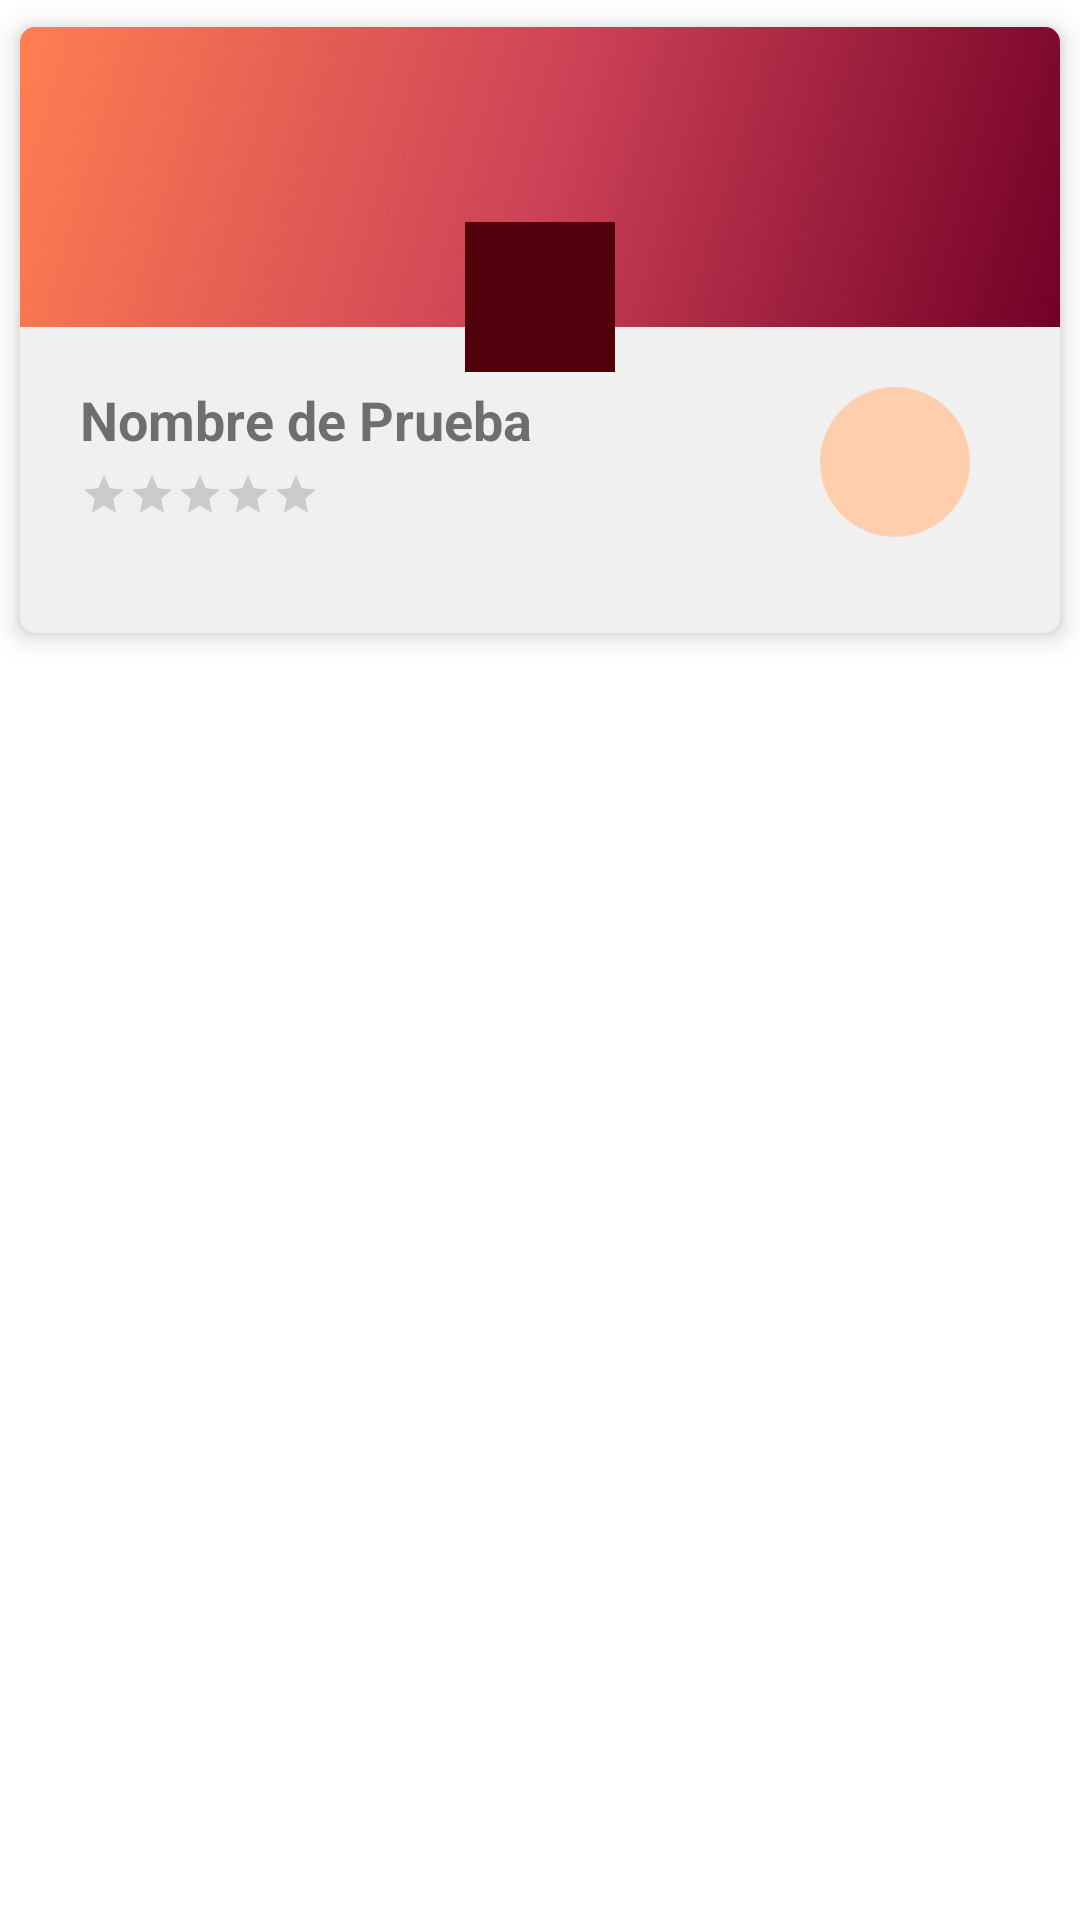

Here is an Android app screen rendered from its layout file. Give the layout XML and the strings, colors and styles it references.
<!-- AndroidManifest.xml: application theme Theme.NavDrawerTraining -->
<!-- res/layout/fragment_favoritos_list_item.xml -->
<?xml version="1.0" encoding="utf-8"?>
<LinearLayout xmlns:android="http://schemas.android.com/apk/res/android"
    android:layout_width="match_parent"
    android:layout_height="wrap_content"
    xmlns:app="http://schemas.android.com/apk/res-auto"
    android:layout_marginVertical="5dp"
    android:layout_marginHorizontal="2dp">

    <androidx.cardview.widget.CardView
        android:id="@+id/cardview_favoritos_item"
        android:layout_width="match_parent"
        android:layout_height="220dp"
        app:layout_constraintTop_toTopOf="parent"
        app:cardUseCompatPadding="true"
        app:cardCornerRadius="5dp"
        app:cardElevation="5dp"
        app:cardBackgroundColor="#F0F0F0">


        <ImageView
            android:id="@+id/iv_favoritos_background_local"
            android:layout_width="match_parent"
            android:layout_height="100dp"
            android:scaleType="centerCrop"
            android:src="@drawable/side_nav_bar"/>
        <ImageView
            android:id="@+id/iv_favoritos_imagen_local"
            android:layout_width="50dp"
            android:layout_height="50dp"
            android:src="@android:drawable/sym_def_app_icon"
            android:layout_marginTop="65dp"
            android:padding="2dp"
            android:background="@color/rosewood"
            android:layout_gravity="center_horizontal"/>


        <TextView
            android:id="@+id/tv_favoritos_nombre_item"
            android:layout_width="220dp"
            android:layout_height="wrap_content"
            android:layout_gravity="center_vertical"
            android:layout_marginTop="30dp"
            android:ellipsize="end"
            android:maxLines="1"
            android:text="Nombre de Prueba"
            android:layout_marginStart="20dp"
            android:textSize="18sp"
            android:textStyle="bold" />

        <RatingBar
            android:id="@+id/rv_favoritos_rating"
            android:layout_width="wrap_content"
            android:layout_height="wrap_content"
            style="?android:attr/ratingBarStyleSmall"
            android:layout_gravity="center_vertical"
            android:layout_marginTop="55dp"
            android:layout_marginStart="20dp"
            android:isIndicator="true"/>
        <ImageButton
            android:id="@+id/ib_favoritos_detalles_favorito"
            android:layout_width="50dp"
            android:layout_height="50dp"
            android:layout_gravity="end"
            android:layout_marginTop="120dp"
            android:layout_marginEnd="30dp"
            android:src="@drawable/icono_favorito"
            app:tint="@color/rosewood"
            android:background="@drawable/border_circle"
            android:contentDescription="@string/desc_favorito"/>
    </androidx.cardview.widget.CardView>
</LinearLayout>
<!-- resources referenced by this layout -->
<resources>
  <color name="rosewood">#4F000B</color>
  <!-- drawable border_circle (drawable) -->
  <?xml version="1.0" encoding="utf-8"?>
  <shape xmlns:android="http://schemas.android.com/apk/res/android"
      android:shape="oval">
      <solid android:color="#ffcfad"/>
  </shape>
  <!-- drawable side_nav_bar (drawable) -->
  <shape xmlns:android="http://schemas.android.com/apk/res/android"
      android:shape="rectangle">
      <gradient
          android:angle="135"
          android:centerColor="@color/brick_red"
          android:endColor="@color/coral"
          android:startColor="@color/claret"
          android:type="linear" />
  </shape>
  <string name="desc_favorito">Añadir o quitar local de favoritos</string>
  <style name="Theme.NavDrawerTraining" parent="Theme.MaterialComponents.DayNight.DarkActionBar">
          
          <item name="colorPrimary">@color/claret</item>
          <item name="colorPrimaryVariant">@color/brick_red</item>
          <item name="colorOnPrimary">@color/white</item>
          
          <item name="colorSecondary">@color/coral</item>
          <item name="colorSecondaryVariant">@color/sandy_brown</item>
          <item name="colorOnSecondary">@color/black</item>
          
          <item name="android:statusBarColor" tools:targetApi="l">?attr/colorPrimaryVariant</item>
          
      </style>
  <color name="brick_red">#CE4257</color>
  <color name="coral">#FF7F51</color>
  <color name="claret">#720026</color>
  <color name="white">#FFFFFFFF</color>
  <color name="sandy_brown">#FF9B54</color>
  <color name="black">#FF000000</color>
</resources>
